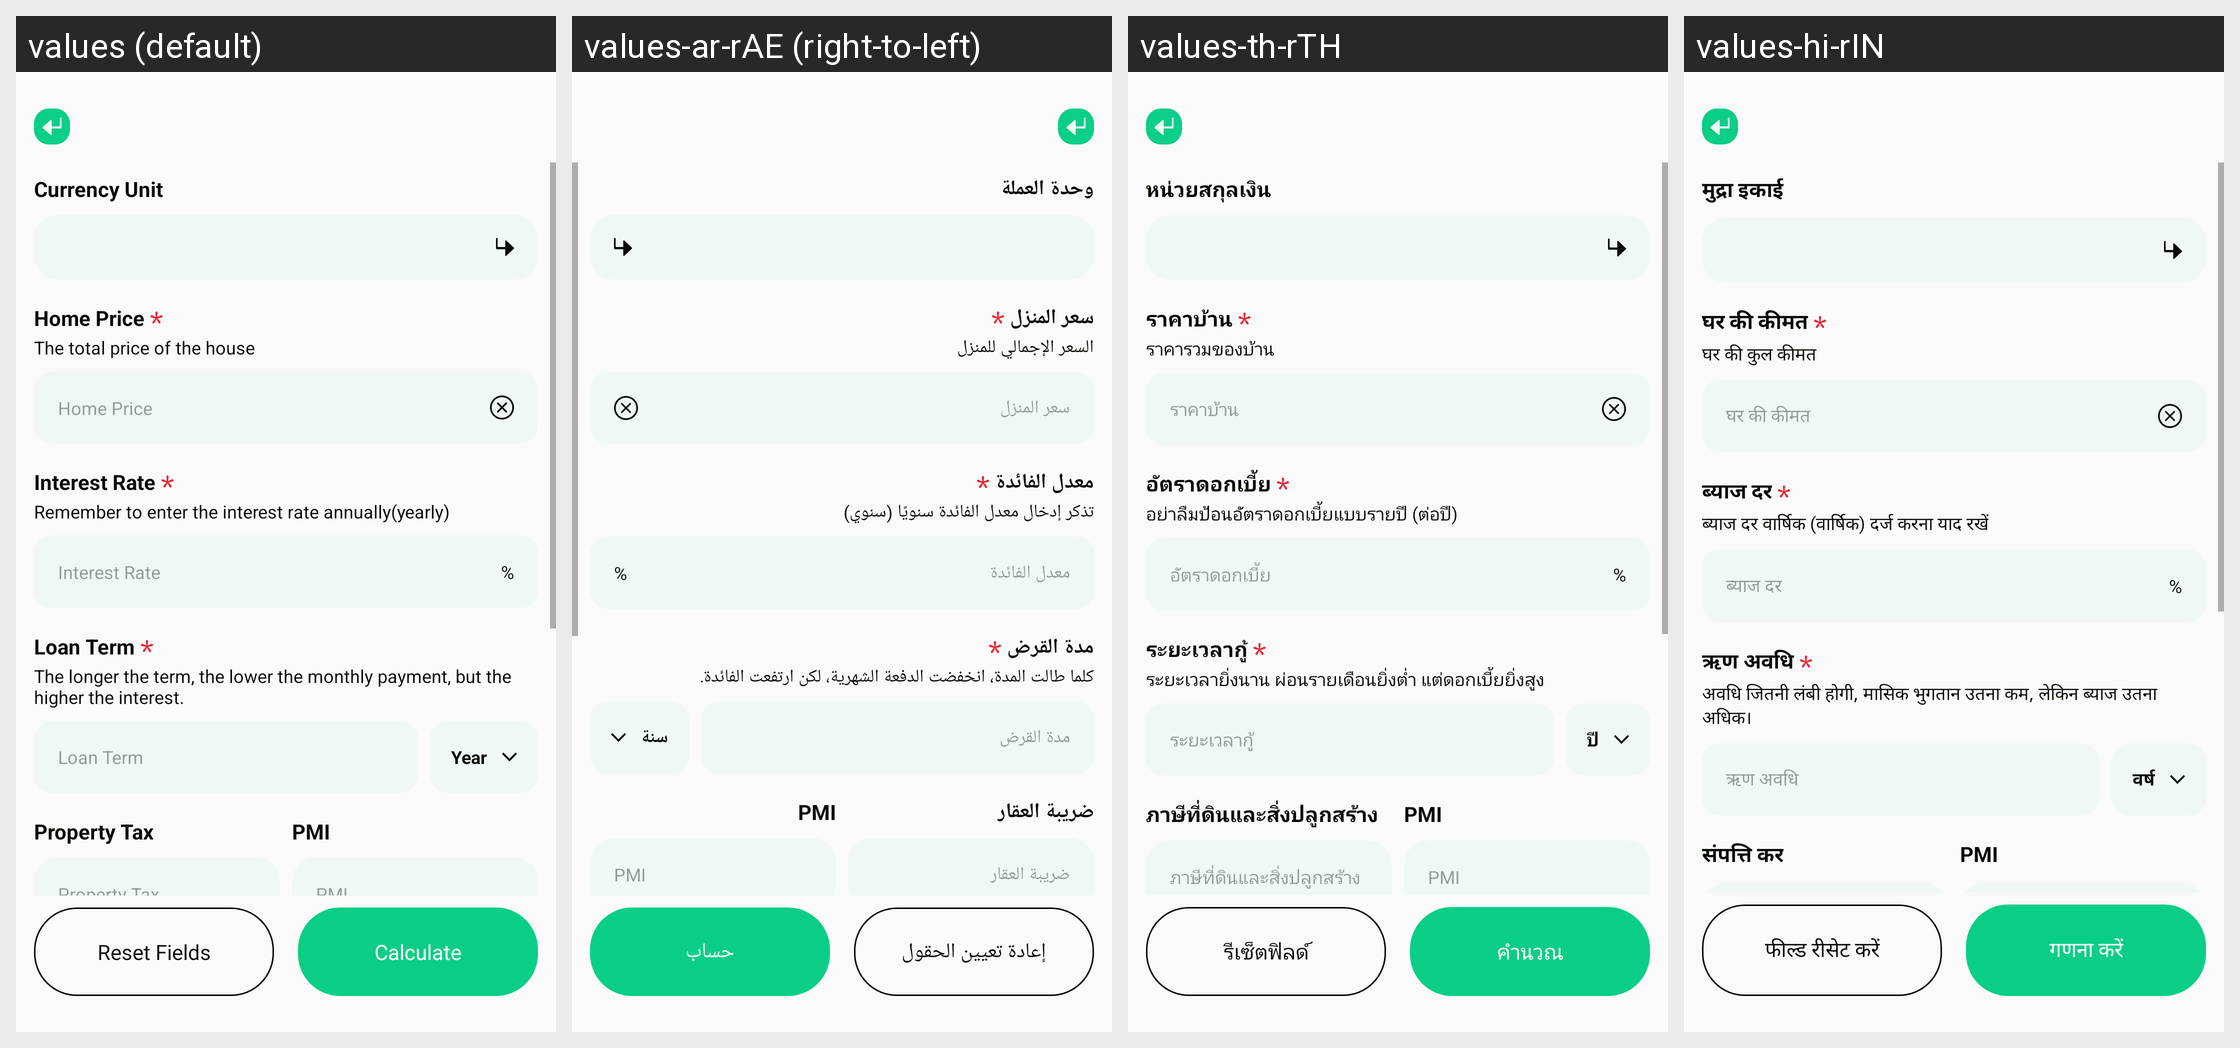

Strings drawn on this Android screen and how each of the app's shown locales translates them:
Android screen res/layout/activity_mortgages_plf.xml rendered under 4 locales, left to right: values (default), values-ar-rAE (right-to-left), values-th-rTH, values-hi-rIN. Device: Nexus 5 (rendered at 1080×1920; each locale shown at half size, 540×960, under a caption strip naming it); theme Theme.PrecisionLoanFinanceCalc.
Other locales in the repository, not shown: values-bn-rBD, values-de-rDE, values-es-rUS, values-fil-rPH, values-fr-rFR, values-in-rID, values-it-rIT, values-ja-rJP, values-ko-rKR, values-ms-rMY, values-pt-rBR, values-ru-rRU, values-tr-rTR, values-vi-rVN, values-zh-rTW.
Strings drawn on this screen, with the default value and each locale's value (text and hints the layout hard-codes, and strings that could not be matched under every locale, appear in the picture but are not listed):

plf_currency_unit
  values: Currency Unit
  values-ar-rAE: وحدة العملة
  values-th-rTH: หน่วยสกุลเงิน
  values-hi-rIN: मुद्रा इकाई

plf_home_price
  values: Home Price
  values-ar-rAE: سعر المنزل
  values-th-rTH: ราคาบ้าน
  values-hi-rIN: घर की कीमत

plf_the_total_price_house
  values: The total price of the house
  values-ar-rAE: السعر الإجمالي للمنزل
  values-th-rTH: ราคารวมของบ้าน
  values-hi-rIN: घर की कुल कीमत

plf_interest_rate
  values: Interest Rate
  values-ar-rAE: معدل الفائدة
  values-th-rTH: อัตราดอกเบี้ย
  values-hi-rIN: ब्याज दर

plf_remember_enter_interest
  values: Remember to enter the interest rate annually(yearly)
  values-ar-rAE: تذكر إدخال معدل الفائدة سنويًا (سنوي)
  values-th-rTH: อย่าลืมป้อนอัตราดอกเบี้ยแบบรายปี (ต่อปี)
  values-hi-rIN: ब्याज दर वार्षिक (वार्षिक) दर्ज करना याद रखें

app_percent
  values: %
  values-ar-rAE: %  [not translated; the default value is used]
  values-th-rTH: %  [not translated; the default value is used]
  values-hi-rIN: %  [not translated; the default value is used]

plf_loan_term
  values: Loan Term
  values-ar-rAE: مدة القرض
  values-th-rTH: ระยะเวลากู้
  values-hi-rIN: ऋण अवधि

plf_the_longer_term_but_higher
  values: The longer the term, the lower the monthly payment, but the higher the interest.
  values-ar-rAE: كلما طالت المدة، انخفضت الدفعة الشهرية، لكن ارتفعت الفائدة.
  values-th-rTH: ระยะเวลายิ่งนาน ผ่อนรายเดือนยิ่งต่ำ แต่ดอกเบี้ยยิ่งสูง
  values-hi-rIN: अवधि जितनी लंबी होगी, मासिक भुगतान उतना कम, लेकिन ब्याज उतना अधिक।

plf_year
  values: Year
  values-ar-rAE: سنة
  values-th-rTH: ปี
  values-hi-rIN: वर्ष

plf_property_tax
  values: Property Tax
  values-ar-rAE: ضريبة العقار
  values-th-rTH: ภาษีที่ดินและสิ่งปลูกสร้าง
  values-hi-rIN: संपत्ति कर

plf_pmi
  values: PMI
  values-ar-rAE: PMI  [not translated; the default value is used]
  values-th-rTH: PMI  [not translated; the default value is used]
  values-hi-rIN: PMI  [not translated; the default value is used]

plf_reset_fields
  values: Reset Fields
  values-ar-rAE: إعادة تعيين الحقول
  values-th-rTH: รีเซ็ตฟิลด์
  values-hi-rIN: फील्ड रीसेट करें

plf_calculate
  values: Calculate
  values-ar-rAE: حساب
  values-th-rTH: คำนวณ
  values-hi-rIN: गणना करें
